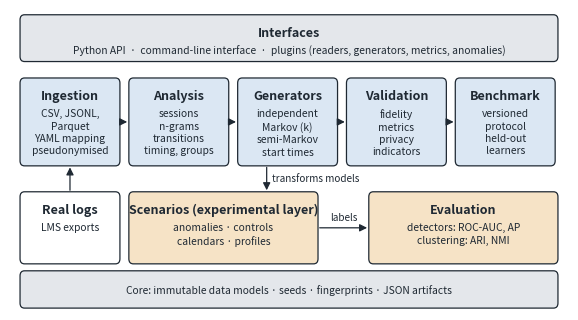

This chart was generated by the following Python code: (Note: this script raises an exception after producing the figure.)
"""Draw the EduLogGen architecture figure (fig_architecture.pdf/.png)."""

from __future__ import annotations

from pathlib import Path

import matplotlib

matplotlib.use("Agg")
import matplotlib.pyplot as plt
from matplotlib.patches import FancyArrowPatch, FancyBboxPatch

INK = "#1f2933"
MAIN = "#dbe7f3"
EXP = "#f6e3c6"
BASE = "#e4e7eb"


def box(ax, x, y, w, h, title, body, color):
    ax.add_patch(
        FancyBboxPatch(
            (x, y), w, h, boxstyle="round,pad=0.02,rounding_size=0.08",
            facecolor=color, edgecolor=INK, linewidth=0.9,
        )
    )  # fmt: skip
    ax.text(x + w / 2, y + h - 0.17, title, ha="center", va="top",
            fontsize=9, fontweight="bold", color=INK)  # fmt: skip
    ax.text(x + w / 2, y + h - 0.47, body, ha="center", va="top",
            fontsize=7.4, color=INK, linespacing=1.3)  # fmt: skip


def arrow(ax, start, end, text=None, dashed=False):
    ax.add_patch(
        FancyArrowPatch(
            start, end, arrowstyle="-|>", mutation_scale=11, color=INK,
            linewidth=0.9, linestyle="--" if dashed else "-",
        )
    )  # fmt: skip
    if text:
        ax.text((start[0] + end[0]) / 2, (start[1] + end[1]) / 2 + 0.1, text,
                ha="center", va="bottom", fontsize=7, color=INK, style="italic")  # fmt: skip


def main() -> None:
    fig, ax = plt.subplots(figsize=(7.2, 3.9))
    ax.set_xlim(0, 10)
    ax.set_ylim(0, 4.75)
    ax.axis("off")

    # interfaces
    box(ax, 0.2, 3.95, 9.6, 0.7, "Interfaces", "Python API  ·  command-line interface  ·  plugins (readers, generators, metrics, anomalies)", BASE)  # fmt: skip

    # main pipeline
    y, h, w = 2.3, 1.35, 1.75
    xs = [0.2, 2.15, 4.1, 6.05, 8.0]
    items = [
        ("Ingestion", "CSV, JSONL,\nParquet\nYAML mapping\npseudonymised"),
        ("Analysis", "sessions\nn-grams\ntransitions\ntiming, groups"),
        ("Generators", "independent\nMarkov (k)\nsemi-Markov\nstart times"),
        ("Validation", "fidelity\nmetrics\nprivacy\nindicators"),
        ("Benchmark", "versioned\nprotocol\nheld-out\nlearners"),
    ]
    for x, (title, body) in zip(xs, items, strict=True):
        box(ax, x, y, w, h, title, body, MAIN)
    for a, b in zip(xs, xs[1:], strict=False):
        arrow(ax, (a + w, y + h / 2), (b, y + h / 2))

    # experimental layer
    box(ax, 2.15, 0.75, 3.35, 1.1, "Scenarios (experimental layer)", "anomalies · controls\ncalendars · profiles", EXP)  # fmt: skip
    box(ax, 6.45, 0.75, 3.35, 1.1, "Evaluation", "detectors: ROC-AUC, AP\nclustering: ARI, NMI", EXP)  # fmt: skip
    arrow(ax, (xs[2] + 0.5, y), (xs[2] + 0.5, 1.85))
    ax.text(xs[2] + 0.6, 2.07, "transforms models", ha="left", va="center", fontsize=7.2, color=INK, style="italic")  # fmt: skip
    arrow(ax, (5.5, 1.3), (6.45, 1.3))
    ax.text(5.975, 1.38, "labels", ha="center", va="bottom", fontsize=7.2, color=INK, style="italic")  # fmt: skip

    # foundation
    box(ax, 0.2, 0.05, 9.6, 0.55, "", "", BASE)
    ax.text(5.0, 0.32, "Core: immutable data models · seeds · fingerprints · JSON artifacts",
            ha="center", va="center", fontsize=7.4, color=INK)  # fmt: skip
    box(ax, 0.2, 0.75, 1.75, 1.1, "Real logs", "LMS exports", "white")
    arrow(ax, (1.075, 1.85), (1.075, y))

    out = Path(__file__).with_name("fig_architecture.pdf")
    fig.tight_layout()
    fig.savefig(out)
    fig.savefig(out.with_suffix(".png"), dpi=170)


if __name__ == "__main__":
    main()
